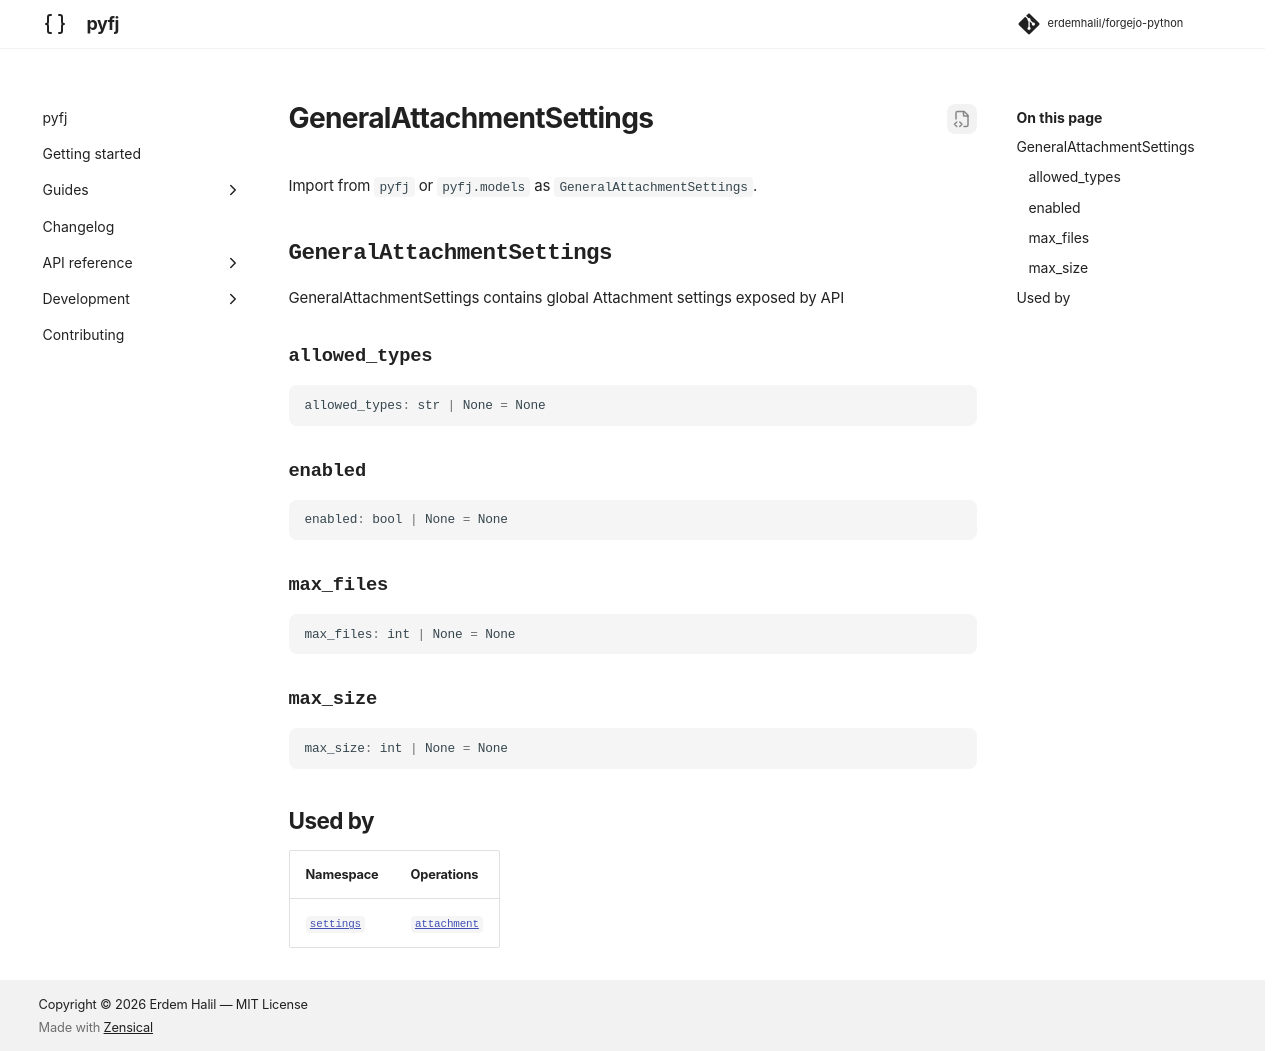

repository: erdemhalil/forgejo-python · page: dev/reference/models/general_attachment_settings/index.html · generator: mkdocs

---
title: "GeneralAttachmentSettings"
description: "GeneralAttachmentSettings contains global Attachment settings exposed by API"
---

# GeneralAttachmentSettings

Import from `pyfj` or `pyfj.models` as `GeneralAttachmentSettings`.

::: pyfj._generated.models.general_attachment_settings.GeneralAttachmentSettings

## Used by

| Namespace | Operations |
|---|---|
| [`settings`](../namespaces/settings/index.md) | [`attachment`](../namespaces/settings/index.md#pyfj._generated.api.settings.Settings.attachment) |
